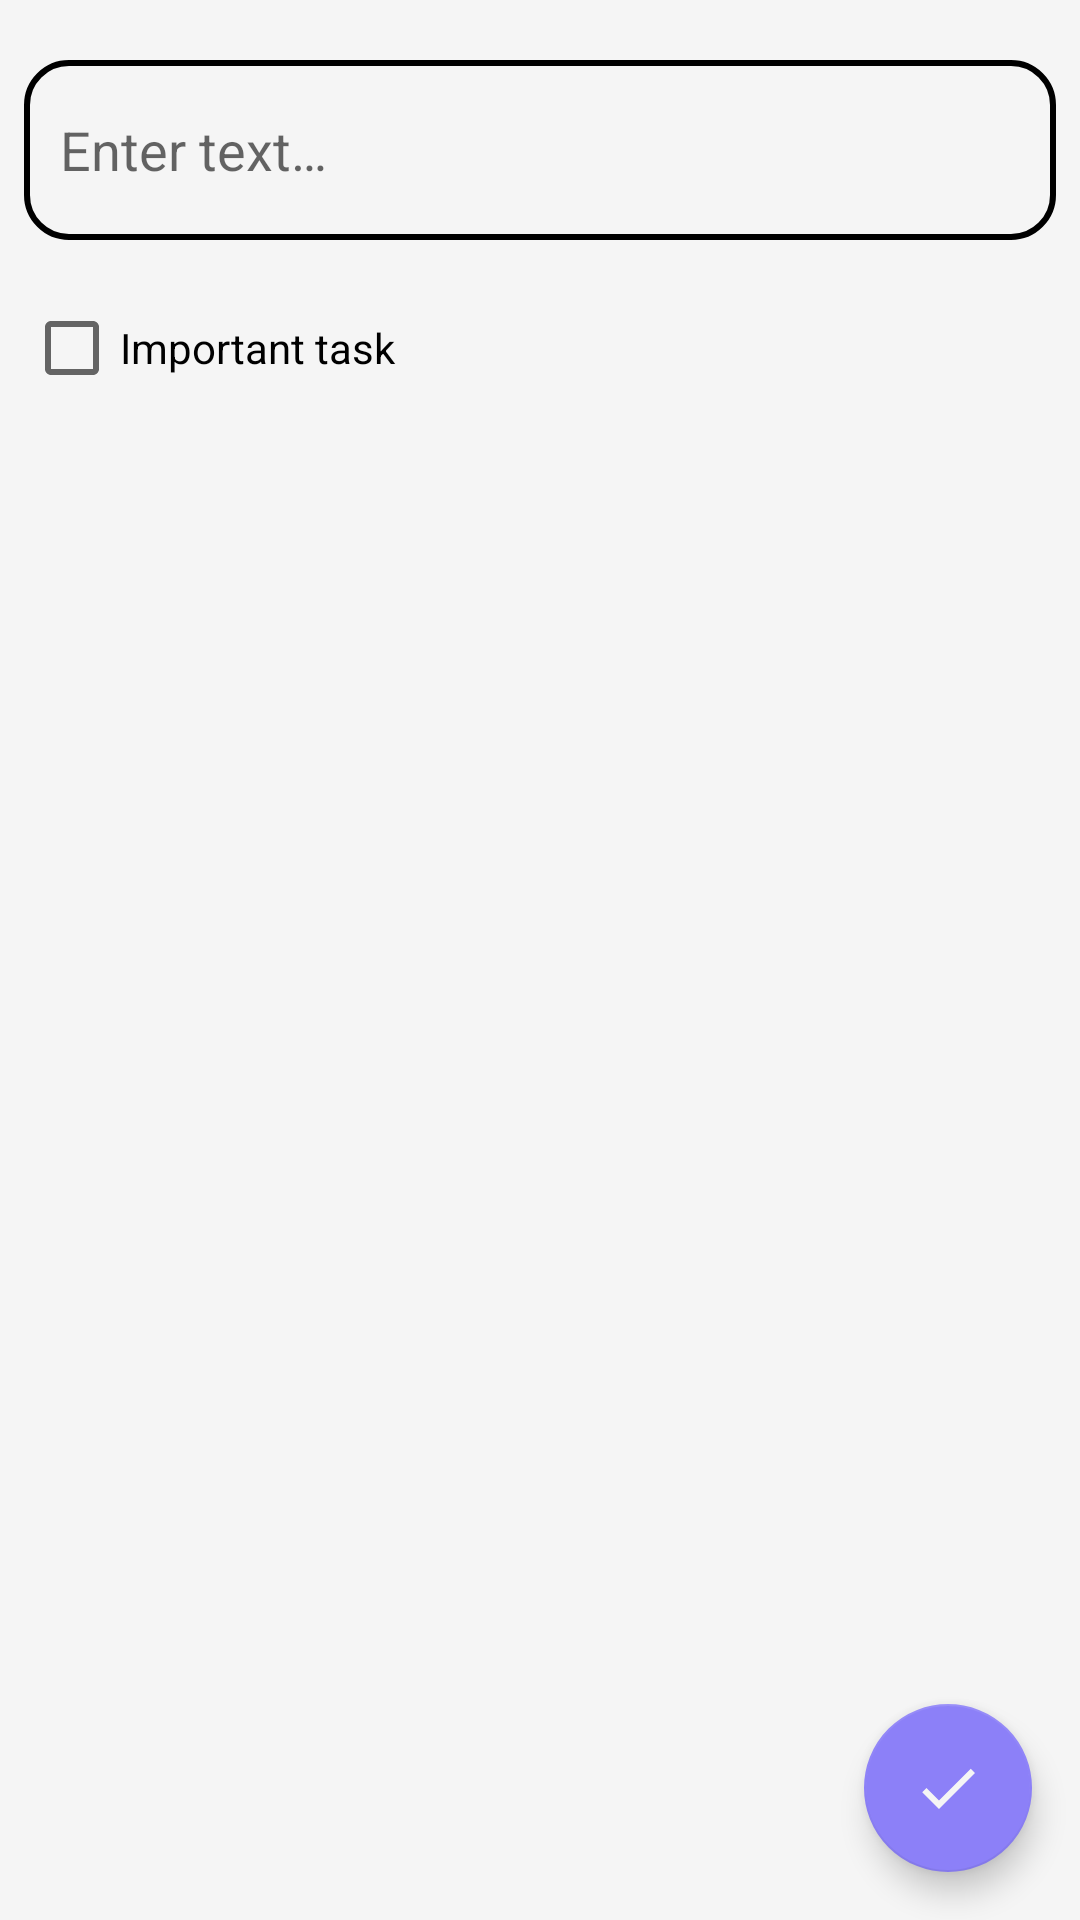

Write the Android layout XML for this screen, with the resource values it uses.
<!-- AndroidManifest.xml: application theme Theme.Hoytask.main -->
<!-- res/layout/fragment_add_edit_journal_entry.xml -->
<?xml version="1.0" encoding="utf-8"?>
<androidx.coordinatorlayout.widget.CoordinatorLayout xmlns:android="http://schemas.android.com/apk/res/android"
    xmlns:tools="http://schemas.android.com/tools"
    xmlns:app="http://schemas.android.com/apk/res-auto"
    android:layout_width="match_parent"
    android:layout_height="match_parent"
    android:background="@color/hoytask_white"
    tools:context=".ui.jentryaddedit.JEntryAddEditFragment">

    <LinearLayout
        android:id="@+id/fragment_jentry_add_edit_linearlayout"
        android:layout_width="match_parent"
        android:layout_height="match_parent"
        android:orientation="vertical"
        android:padding="8dp">

        <EditText
            android:id="@+id/fragment_jentry_add_edit_title_edittext"
            android:layout_width="match_parent"
            android:layout_height="60dp"
            android:background="@drawable/custom_edittext"
            android:hint="@string/task_title"
            android:layout_marginTop="12dp"
            android:paddingStart="12dp"
            android:paddingEnd="12dp"
            android:inputType="text"
            tools:ignore="Autofill,RtlSymmetry" />

        <CheckBox
            android:id="@+id/fragment_add_edit_important_checkbox"
            android:layout_width="wrap_content"
            android:layout_height="wrap_content"
            android:layout_marginTop="12dp"
            android:text="@string/important_task"/>

        <TextView
            android:id="@+id/fragment_add_edit_created_textview"
            android:layout_width="wrap_content"
            android:layout_height="wrap_content"
            android:layout_marginTop="12dp"
            tools:text="Date created:"/>

    </LinearLayout>

    <com.google.android.material.floatingactionbutton.FloatingActionButton
        android:id="@+id/fragment_add_edit_fab"
        android:layout_width="wrap_content"
        android:layout_height="wrap_content"
        android:layout_gravity="bottom|end"
        android:src="@drawable/ic_baseline_check_24"
        app:tint="@color/hoytask_white"
        android:layout_margin="16dp"
        tools:ignore="ContentDescription" />

</androidx.coordinatorlayout.widget.CoordinatorLayout>
<!-- resources referenced by this layout -->
<resources>
  <color name="hoytask_white">#F5F5F5</color>
  <!-- drawable custom_edittext (drawable) -->
  <?xml version="1.0" encoding="utf-8"?>
  <selector xmlns:android="http://schemas.android.com/apk/res/android">
  
      <item android:state_enabled="true" android:state_focused="true">
          <shape android:shape="rectangle">
              <solid android:color="@color/hoytask_light_purple"/>
              <corners android:radius="10dp"/>
              <stroke android:color="@color/hoytask_purple" android:width="2dp"/>
          </shape>
      </item>
  
      <item android:state_enabled="true">
          <shape android:shape="rectangle">
              <solid android:color="@color/hoytask_light_purple"/>
              <corners android:radius="14dp"/>
              <stroke android:color="@color/hoytask_light_grey" android:width="2dp"/>
          </shape>
      </item>
  </selector>
  <!-- drawable ic_baseline_check_24 (drawable) -->
  <vector android:height="24dp" android:tint="@color/hoytask_white"
      android:viewportHeight="24" android:viewportWidth="24"
      android:width="24dp" xmlns:android="http://schemas.android.com/apk/res/android">
      <path android:fillColor="@color/hoytask_white" android:pathData="M9,16.17L4.83,12l-1.42,1.41L9,19 21,7l-1.41,-1.41z"/>
  </vector>
  <string name="important_task">Important task</string>
  <string name="task_title">Enter text…</string>
  <style name="Theme.Hoytask.main" parent="HoytaskBaseTheme">
          
          <item name="colorPrimary">@color/hoytask_white</item>
          <item name="colorPrimaryVariant">@color/hoytask_purple</item>
          <item name="colorOnPrimary">@color/hoytask_black</item>
          
          <item name="colorSecondary">@color/hoytask_purple</item>
          <item name="colorSecondaryVariant">@color/purple_200</item>
          <item name="colorOnSecondary">@color/hoytask_grey</item>
          
          <item name="android:statusBarColor">@color/hoytask_white</item>
          <item name="android:windowLightStatusBar">true</item>
          
          <item name="android:navigationBarColor">@color/hoytask_white</item>
          
          <item name="android:textColorSecondary">@color/hoytask_grey</item>
          
          <item name="bottomSheetDialogTheme">@style/AppBottomSheetDialogTheme</item>
          
          <item name="android:scrollbarThumbVertical">@android:color/transparent</item>
      </style>
  <color name="hoytask_purple">#8C80F8</color>
  <style name="HoytaskBaseTheme" parent="Theme.MaterialComponents.DayNight.NoActionBar">
          <item name="android:textColorSecondary">@color/hoytask_grey</item>
      </style>
  <color name="hoytask_black">#111111</color>
  <color name="purple_200">#FFBB86FC</color>
  <color name="hoytask_grey">#646464</color>
  <style name="AppBottomSheetDialogTheme" parent="Theme.Design.Light.BottomSheetDialog">
          <item name="bottomSheetStyle">@style/AppModalStyle</item>
      </style>
  <style name="AppModalStyle" parent="Widget.Design.BottomSheet.Modal">
          <item name="android:background">@drawable/custom_bottomsheetdialog</item>
      </style>
</resources>
